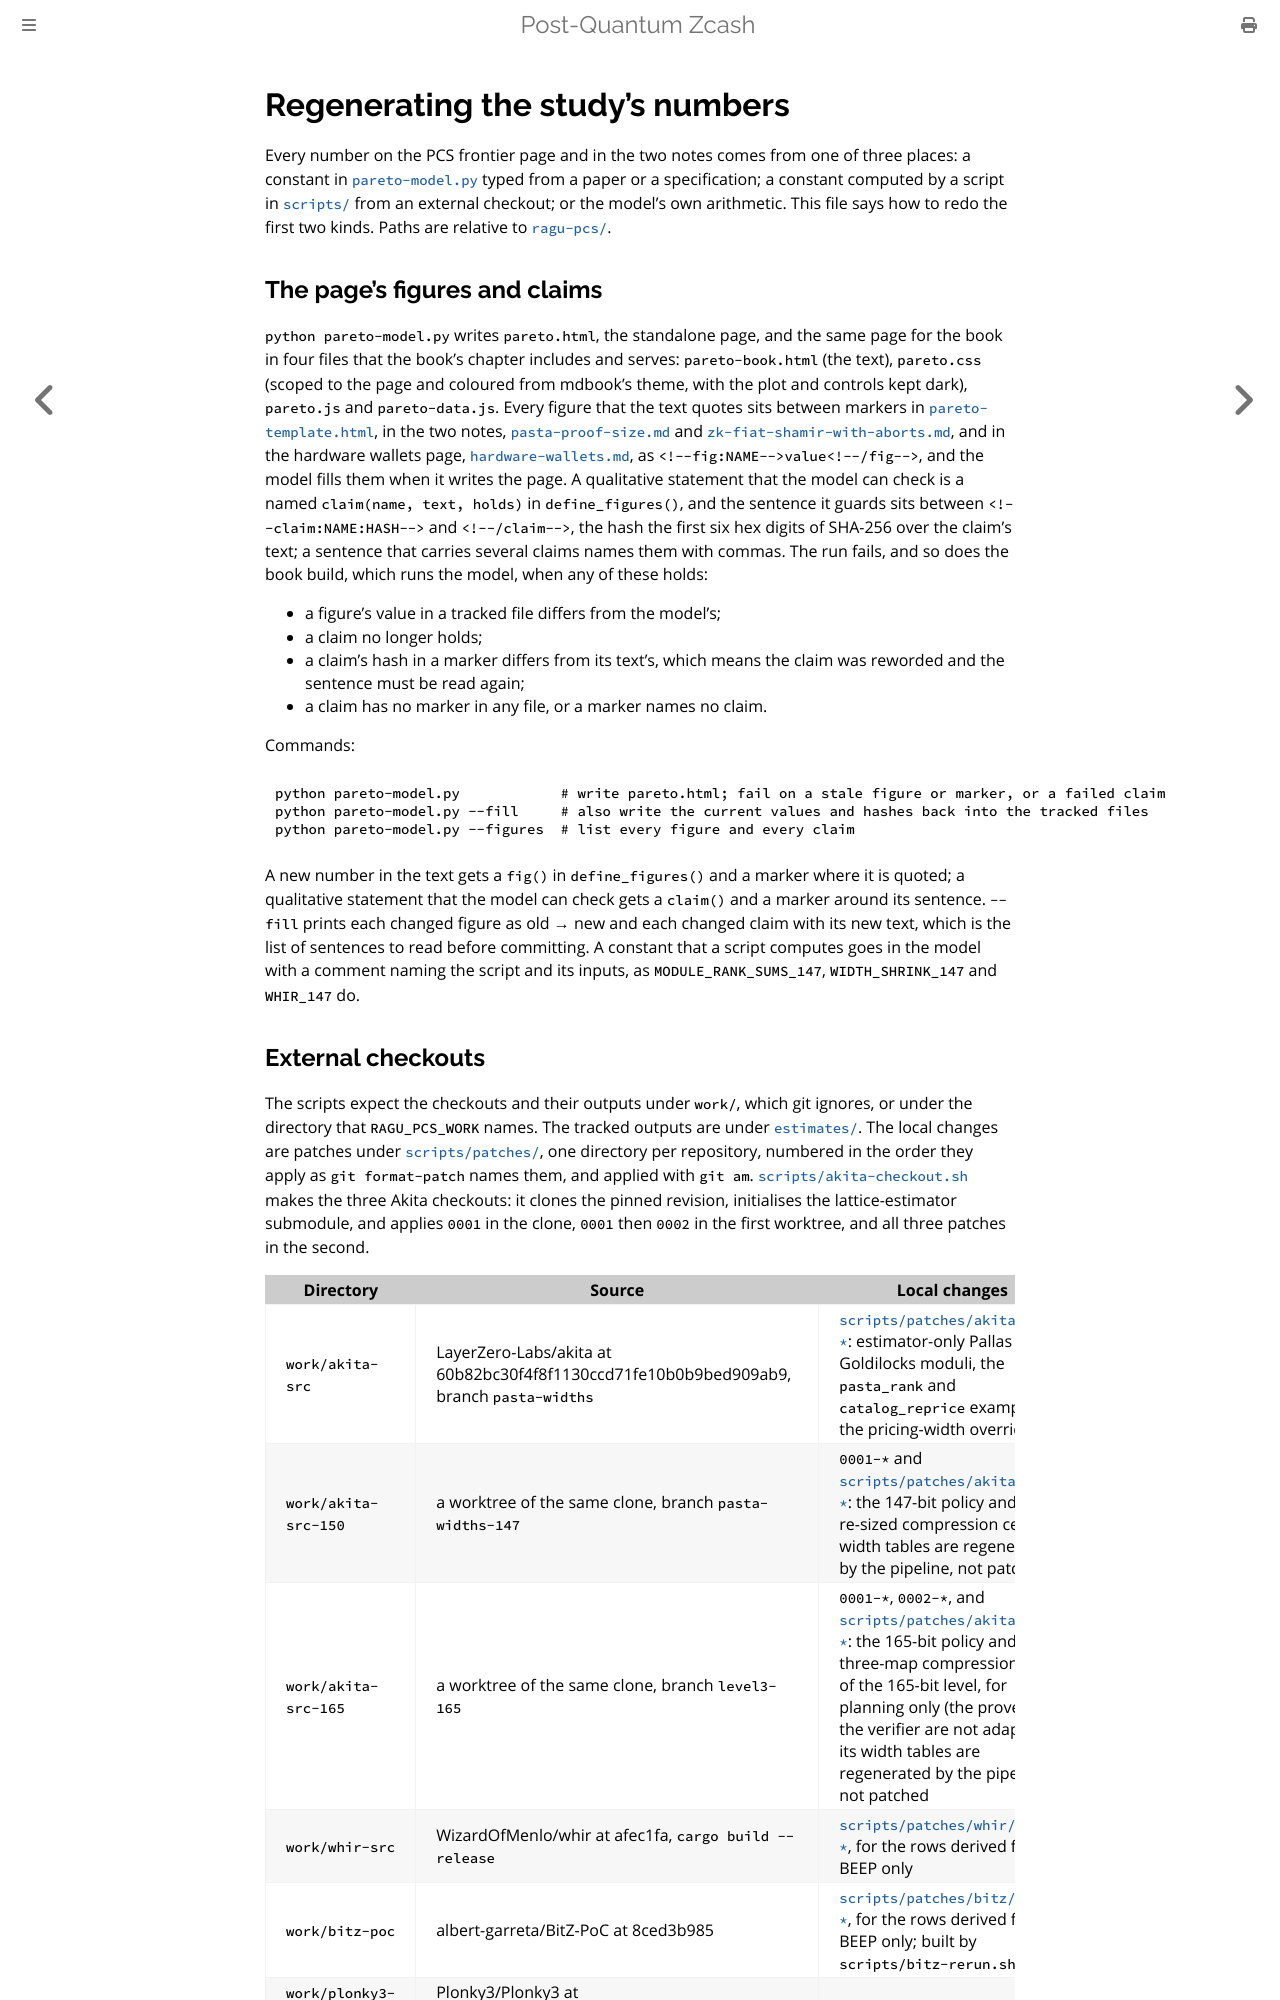

repository: zcash/pqzcash · page: proof-systems/regenerating.html · generator: mdbook

# Regenerating the study's numbers

Every number on the PCS frontier page and in the two notes comes from one of three places: a
constant in [`pareto-model.py`](../../../ragu-pcs/pareto-model.py) typed from a paper or a
specification; a constant computed by a script in [`scripts/`](../../../ragu-pcs/scripts/) from an
external checkout; or the model's own arithmetic. This file says how to redo the first two kinds.
Paths are relative to [`ragu-pcs/`](../../../ragu-pcs/).

## The page's figures and claims

`python pareto-model.py` writes `pareto.html`, the standalone page, and the same page for the book
in four files that the book's chapter includes and serves: `pareto-book.html` (the text),
`pareto.css` (scoped to the page and coloured from mdbook's theme, with the plot and controls kept
dark), `pareto.js` and `pareto-data.js`. Every figure that the text quotes sits between markers in
[`pareto-template.html`](../../../ragu-pcs/pareto-template.html), in the two notes,
[`pasta-proof-size.md`](../../../ragu-pcs/pasta-proof-size.md) and
[`zk-fiat-shamir-with-aborts.md`](../../../ragu-pcs/zk-fiat-shamir-with-aborts.md), and in the
hardware wallets page, [`hardware-wallets.md`](../../../ragu-pcs/hardware-wallets.md), as
`<!--fig:NAME-->value<!--/fig-->`, and the model fills them when it writes the page. A qualitative
statement that the model can check is a named `claim(name, text, holds)` in `define_figures()`, and
the sentence it guards sits between `<!--claim:NAME:HASH-->` and `<!--/claim-->`, the hash the first
six hex digits of SHA-256 over the claim's text; a sentence that carries several claims names them
with commas. The run fails, and so does the book build, which runs the model, when any of these
holds:

- a figure's value in a tracked file differs from the model's;
- a claim no longer holds;
- a claim's hash in a marker differs from its text's, which means the claim was reworded and the
  sentence must be read again;
- a claim has no marker in any file, or a marker names no claim.

Commands:

```
python pareto-model.py            # write pareto.html; fail on a stale figure or marker, or a failed claim
python pareto-model.py --fill     # also write the current values and hashes back into the tracked files
python pareto-model.py --figures  # list every figure and every claim
```

A new number in the text gets a `fig()` in `define_figures()` and a marker where it is quoted; a
qualitative statement that the model can check gets a `claim()` and a marker around its sentence.
`--fill` prints each changed figure as old → new and each changed claim with its new text, which is
the list of sentences to read before committing. A constant that a script computes goes in the model
with a comment naming the script and its inputs, as `MODULE_RANK_SUMS_147`, `WIDTH_SHRINK_147` and
`WHIR_147` do.
